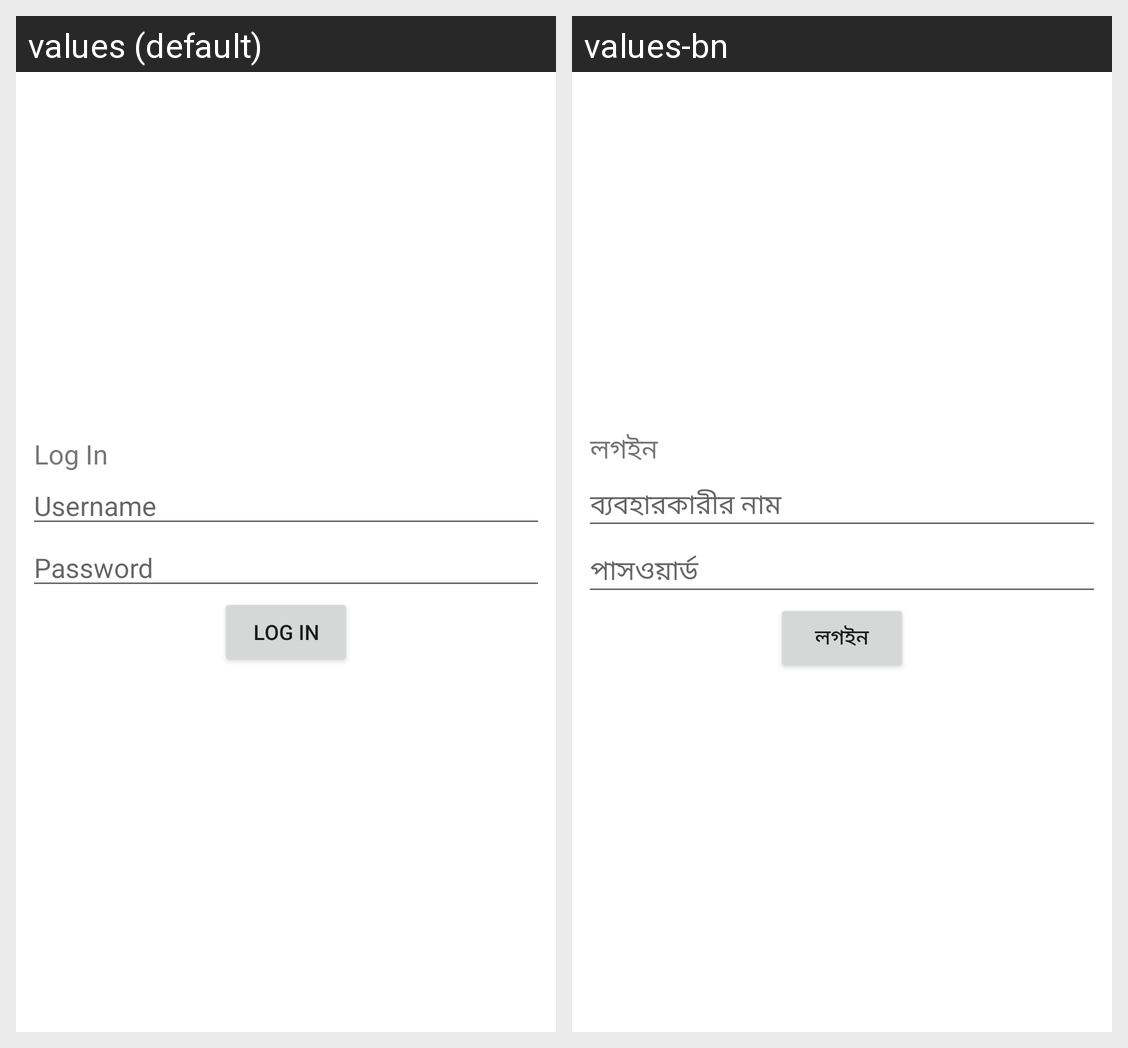

Here is an Android app screen in its default locale and in the app's own translations. Write out the translated-string differences for the strings that appear on this screen.
Android screen res/layout/activity_main.xml rendered under 2 locales, left to right: values (default), values-bn. Device: Nexus 5 (rendered at 1080×1920; each locale shown at half size, 540×960, under a caption strip naming it); theme Theme.LanguageFilter.
Strings drawn on this screen, with the default value and each locale's value (text and hints the layout hard-codes, and strings that could not be matched under every locale, appear in the picture but are not listed):

login
  values: Log In
  values-bn: লগইন

hint_username
  values: Username
  values-bn: ব্যবহারকারীর নাম

hint_password
  values: Password
  values-bn: পাসওয়ার্ড
